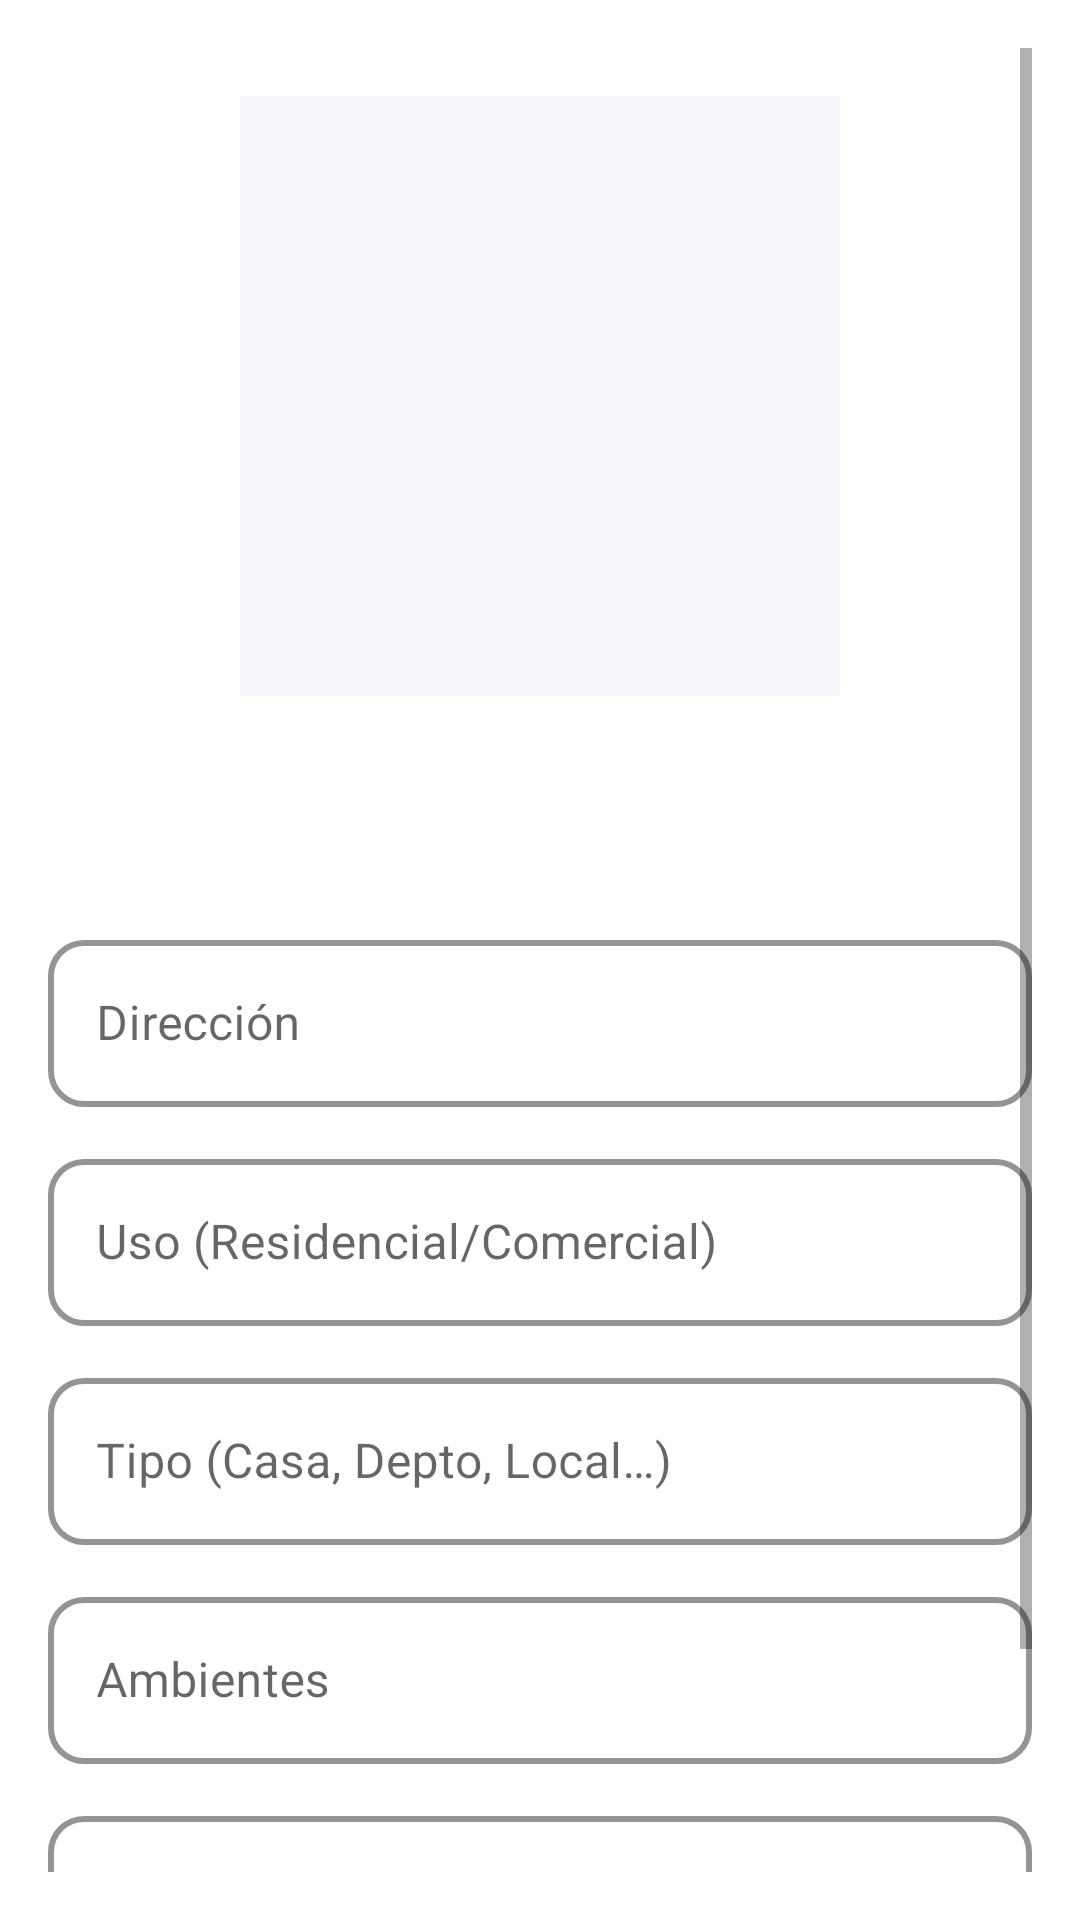

Write the Android layout XML for this screen, with the resource values it uses.
<!-- AndroidManifest.xml: application theme Theme.Inmobiliaria -->
<!-- res/layout/fragment_agregar_inmueble.xml -->
<?xml version="1.0" encoding="utf-8"?>
<ScrollView xmlns:android="http://schemas.android.com/apk/res/android"
    xmlns:app="http://schemas.android.com/apk/res-auto"
    android:layout_width="match_parent"
    android:layout_height="match_parent"
    android:padding="16dp">

    <androidx.constraintlayout.widget.ConstraintLayout
        android:layout_width="match_parent"
        android:layout_height="wrap_content">

        
        <ImageView
            android:id="@+id/imgPreview"
            android:layout_width="200dp"
            android:layout_height="200dp"
            android:layout_marginTop="16dp"
            android:scaleType="centerCrop"
            android:background="@color/backgroundSoft"
            android:src="@drawable/ic_launcher_foreground"
            app:layout_constraintTop_toTopOf="parent"
            app:layout_constraintStart_toStartOf="parent"
            app:layout_constraintEnd_toEndOf="parent" />

        
        <Button
            android:id="@+id/btnSeleccionarImagen"
            android:layout_width="wrap_content"
            android:layout_height="wrap_content"
            android:text="Seleccionar imagen"
            app:layout_constraintTop_toBottomOf="@+id/imgPreview"
            app:layout_constraintStart_toStartOf="parent"
            app:layout_constraintEnd_toEndOf="parent"
            android:layout_marginTop="12dp" />

        
        <com.google.android.material.textfield.TextInputLayout
            android:id="@+id/tilDireccion"
            android:layout_width="0dp"
            android:layout_height="wrap_content"
            android:hint="Dirección"
            app:layout_constraintTop_toBottomOf="@id/btnSeleccionarImagen"
            app:layout_constraintStart_toStartOf="parent"
            app:layout_constraintEnd_toEndOf="parent"
            android:layout_marginTop="16dp">

            <com.google.android.material.textfield.TextInputEditText
                android:id="@+id/etDireccion"
                android:layout_width="match_parent"
                android:layout_height="wrap_content"/>
        </com.google.android.material.textfield.TextInputLayout>

        
        <com.google.android.material.textfield.TextInputLayout
            android:id="@+id/tilUso"
            android:layout_width="0dp"
            android:layout_height="wrap_content"
            android:hint="Uso (Residencial/Comercial)"
            app:layout_constraintTop_toBottomOf="@id/tilDireccion"
            app:layout_constraintStart_toStartOf="parent"
            app:layout_constraintEnd_toEndOf="parent"
            android:layout_marginTop="12dp">

            <com.google.android.material.textfield.TextInputEditText
                android:id="@+id/etUso"
                android:layout_width="match_parent"
                android:layout_height="wrap_content"/>
        </com.google.android.material.textfield.TextInputLayout>

        
        <com.google.android.material.textfield.TextInputLayout
            android:id="@+id/tilTipo"
            android:layout_width="0dp"
            android:layout_height="wrap_content"
            android:hint="Tipo (Casa, Depto, Local…) "
            app:layout_constraintTop_toBottomOf="@id/tilUso"
            app:layout_constraintStart_toStartOf="parent"
            app:layout_constraintEnd_toEndOf="parent"
            android:layout_marginTop="12dp">

            <com.google.android.material.textfield.TextInputEditText
                android:id="@+id/etTipo"
                android:layout_width="match_parent"
                android:layout_height="wrap_content"/>
        </com.google.android.material.textfield.TextInputLayout>

        
        <com.google.android.material.textfield.TextInputLayout
            android:id="@+id/tilAmbientes"
            android:layout_width="0dp"
            android:layout_height="wrap_content"
            android:hint="Ambientes"
            app:layout_constraintTop_toBottomOf="@id/tilTipo"
            app:layout_constraintStart_toStartOf="parent"
            app:layout_constraintEnd_toEndOf="parent"
            android:layout_marginTop="12dp">

            <com.google.android.material.textfield.TextInputEditText
                android:id="@+id/etAmbientes"
                android:inputType="number"
                android:layout_width="match_parent"
                android:layout_height="wrap_content"/>
        </com.google.android.material.textfield.TextInputLayout>

        
        <com.google.android.material.textfield.TextInputLayout
            android:id="@+id/tilPrecio"
            android:layout_width="0dp"
            android:layout_height="wrap_content"
            android:hint="Precio"
            app:layout_constraintTop_toBottomOf="@id/tilAmbientes"
            app:layout_constraintStart_toStartOf="parent"
            app:layout_constraintEnd_toEndOf="parent"
            android:layout_marginTop="12dp">

            <com.google.android.material.textfield.TextInputEditText
                android:id="@+id/etPrecio"
                android:inputType="numberDecimal"
                android:layout_width="match_parent"
                android:layout_height="wrap_content"/>
        </com.google.android.material.textfield.TextInputLayout>

        
        <Button
            android:id="@+id/btnGuardarInmueble"
            android:layout_width="match_parent"
            android:layout_height="wrap_content"
            android:text="Guardar inmueble"
            app:layout_constraintTop_toBottomOf="@id/tilPrecio"
            android:layout_marginTop="20dp"/>

    </androidx.constraintlayout.widget.ConstraintLayout>
</ScrollView>
<!-- resources referenced by this layout -->
<resources>
  <color name="backgroundSoft">#F5F7FA</color>
  <style name="Theme.Inmobiliaria" parent="Theme.MaterialComponents.Light.NoActionBar">
  
          
          <item name="colorPrimary">@color/colorPrimary</item>
          <item name="colorPrimaryVariant">@color/colorPrimaryDark</item>
          <item name="colorOnPrimary">@android:color/white</item>
  
          
          <item name="android:windowBackground">@color/backgroundMain</item>
  
          
          <item name="android:fontFamily">sans-serif</item>
  
          
          <item name="buttonStyle">@style/Widget.Button.Primary</item>
          <item name="textInputStyle">@style/Widget.Input.Primary</item>
          <item name="cardViewStyle">@style/Widget.Card.Primary</item>
  
      </style>
  <color name="colorPrimary">#1A73E8</color>
  <color name="colorPrimaryDark">#1565C0</color>
  <color name="backgroundMain">#FFFFFF</color>
  <style name="Widget.Button.Primary" parent="Widget.MaterialComponents.Button">
          <item name="backgroundTint">@color/colorPrimary</item>
          <item name="android:textColor">@android:color/white</item>
          <item name="cornerRadius">12dp</item>
      </style>
  <style name="Widget.Input.Primary" parent="Widget.MaterialComponents.TextInputLayout.OutlinedBox">
          <item name="boxStrokeColor">@color/colorPrimary</item>
          <item name="boxStrokeWidth">2dp</item>
          <item name="boxCornerRadiusTopStart">12dp</item>
          <item name="boxCornerRadiusTopEnd">12dp</item>
          <item name="boxCornerRadiusBottomStart">12dp</item>
          <item name="boxCornerRadiusBottomEnd">12dp</item>
      </style>
  <style name="Widget.Card.Primary" parent="CardView">
          <item name="cardElevation">6dp</item>
          <item name="cardUseCompatPadding">true</item>
          <item name="cardBackgroundColor">@color/backgroundSoft</item>
          <item name="android:padding">12dp</item>
          <item name="cardCornerRadius">16dp</item>
      </style>
</resources>
